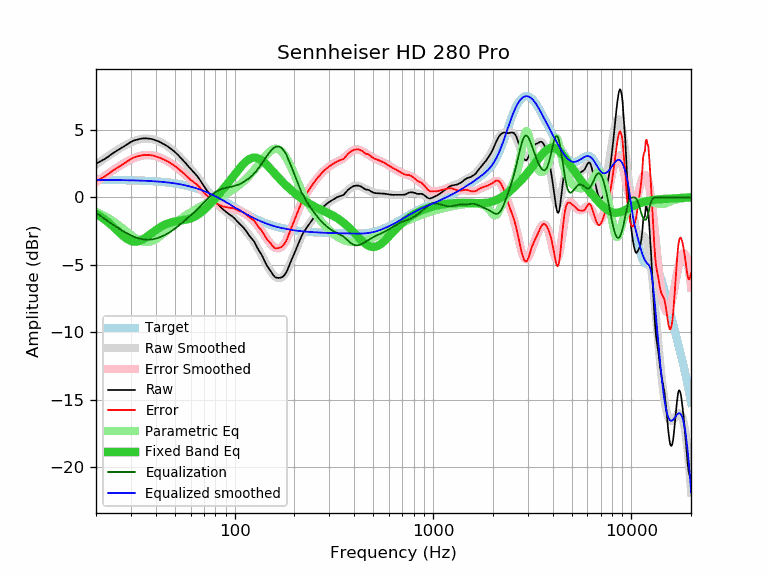

The table this chart was drawn from, first rows:
frequency, raw, error, smoothed, error_smoothed, equalization, parametric_eq, equalized_raw, equalized_smoothed, target
20, 2.50, 1.20, 2.43, 1.13, -1.13, -1.21, 1.37, 1.30, 1.30
21, 2.66, 1.37, 2.65, 1.36, -1.36, -1.40, 1.31, 1.30, 1.30
22, 2.82, 1.53, 2.87, 1.57, -1.57, -1.61, 1.25, 1.30, 1.30
23, 3.01, 1.72, 3.06, 1.77, -1.77, -1.84, 1.24, 1.29, 1.29
24, 3.21, 1.92, 3.25, 1.96, -1.96, -2.07, 1.26, 1.29, 1.29
25, 3.38, 2.10, 3.42, 2.13, -2.13, -2.31, 1.25, 1.29, 1.29
26, 3.54, 2.26, 3.58, 2.29, -2.29, -2.55, 1.25, 1.29, 1.28
27, 3.68, 2.40, 3.72, 2.44, -2.44, -2.77, 1.24, 1.28, 1.28
28, 3.83, 2.56, 3.86, 2.58, -2.58, -2.97, 1.25, 1.28, 1.28
29, 3.98, 2.71, 3.98, 2.70, -2.70, -3.12, 1.28, 1.27, 1.27
30, 4.11, 2.85, 4.08, 2.81, -2.81, -3.22, 1.30, 1.27, 1.27
31, 4.21, 2.95, 4.17, 2.91, -2.91, -3.28, 1.31, 1.26, 1.26
32, 4.27, 3.02, 4.24, 2.98, -2.98, -3.28, 1.29, 1.26, 1.26
33, 4.32, 3.07, 4.30, 3.05, -3.05, -3.23, 1.28, 1.25, 1.25
34, 4.36, 3.12, 4.34, 3.09, -3.09, -3.15, 1.27, 1.24, 1.24
35, 4.37, 3.14, 4.36, 3.12, -3.12, -3.05, 1.25, 1.24, 1.24
36, 4.37, 3.15, 4.36, 3.14, -3.14, -2.93, 1.24, 1.23, 1.23
37, 4.35, 3.13, 4.35, 3.13, -3.13, -2.80, 1.22, 1.22, 1.22
38, 4.33, 3.12, 4.33, 3.12, -3.12, -2.67, 1.21, 1.21, 1.21
39, 4.29, 3.09, 4.29, 3.09, -3.09, -2.54, 1.20, 1.20, 1.20
40, 4.23, 3.04, 4.24, 3.05, -3.05, -2.43, 1.18, 1.19, 1.19
41, 4.17, 3.00, 4.18, 3.01, -3.01, -2.32, 1.17, 1.18, 1.18
42, 4.10, 2.94, 4.12, 2.95, -2.95, -2.22, 1.15, 1.17, 1.17
43, 4.02, 2.87, 4.04, 2.89, -2.89, -2.13, 1.13, 1.15, 1.15
44, 3.94, 2.80, 3.96, 2.82, -2.82, -2.06, 1.12, 1.14, 1.14
45, 3.86, 2.74, 3.87, 2.75, -2.75, -1.99, 1.12, 1.12, 1.12
46, 3.77, 2.66, 3.77, 2.67, -2.67, -1.94, 1.11, 1.11, 1.11
47, 3.67, 2.58, 3.68, 2.58, -2.58, -1.89, 1.09, 1.09, 1.09
48, 3.57, 2.50, 3.57, 2.50, -2.50, -1.85, 1.08, 1.08, 1.08
49, 3.47, 2.42, 3.46, 2.41, -2.41, -1.81, 1.07, 1.06, 1.06
50, 3.36, 2.32, 3.35, 2.31, -2.31, -1.79, 1.05, 1.04, 1.04
51, 3.24, 2.22, 3.23, 2.22, -2.22, -1.76, 1.03, 1.02, 1.02
52, 3.12, 2.13, 3.12, 2.12, -2.12, -1.74, 1.00, 1.00, 1.00
53, 2.99, 2.02, 3.00, 2.02, -2.02, -1.72, 0.97, 0.98, 0.98
54, 2.87, 1.92, 2.87, 1.92, -1.92, -1.70, 0.95, 0.95, 0.95
55, 2.74, 1.81, 2.75, 1.82, -1.82, -1.69, 0.92, 0.93, 0.93
56, 2.62, 1.72, 2.63, 1.72, -1.72, -1.67, 0.90, 0.91, 0.91
57, 2.49, 1.61, 2.50, 1.62, -1.62, -1.64, 0.87, 0.88, 0.88
58, 2.35, 1.50, 2.38, 1.52, -1.52, -1.62, 0.83, 0.85, 0.85
59, 2.23, 1.41, 2.26, 1.43, -1.43, -1.59, 0.80, 0.83, 0.83
60, 2.10, 1.30, 2.13, 1.33, -1.33, -1.55, 0.77, 0.80, 0.80
61, 1.99, 1.22, 2.01, 1.24, -1.24, -1.51, 0.75, 0.77, 0.77
62, 1.88, 1.14, 1.89, 1.15, -1.15, -1.47, 0.74, 0.74, 0.74
63, 1.77, 1.06, 1.76, 1.05, -1.05, -1.42, 0.72, 0.71, 0.71
64, 1.67, 0.99, 1.64, 0.96, -0.96, -1.36, 0.71, 0.68, 0.68
65, 1.55, 0.91, 1.51, 0.86, -0.86, -1.30, 0.69, 0.65, 0.65
66, 1.41, 0.80, 1.38, 0.77, -0.77, -1.23, 0.65, 0.61, 0.61
67, 1.27, 0.69, 1.25, 0.67, -0.67, -1.16, 0.60, 0.58, 0.58
68, 1.12, 0.58, 1.12, 0.57, -0.57, -1.09, 0.55, 0.54, 0.54
69, 0.97, 0.46, 0.98, 0.47, -0.47, -1.01, 0.50, 0.51, 0.51
70, 0.83, 0.36, 0.85, 0.38, -0.38, -0.93, 0.46, 0.47, 0.47
71, 0.69, 0.26, 0.72, 0.28, -0.28, -0.85, 0.41, 0.44, 0.44
72, 0.57, 0.17, 0.59, 0.19, -0.19, -0.76, 0.38, 0.40, 0.40
73, 0.45, 0.09, 0.46, 0.10, -0.10, -0.68, 0.35, 0.36, 0.36
74, 0.34, 0.02, 0.34, 0.01, -0.01, -0.59, 0.33, 0.32, 0.32
75, 0.22, -0.06, 0.22, -0.07, 0.07, -0.50, 0.29, 0.28, 0.28
76, 0.10, -0.14, 0.10, -0.14, 0.14, -0.41, 0.25, 0.25, 0.25
77, -0.02, -0.22, -0.01, -0.21, 0.21, -0.32, 0.20, 0.21, 0.21
78, -0.13, -0.29, -0.12, -0.28, 0.28, -0.23, 0.15, 0.17, 0.17
79, -0.24, -0.36, -0.22, -0.34, 0.34, -0.14, 0.10, 0.13, 0.13
... 553 more rows
